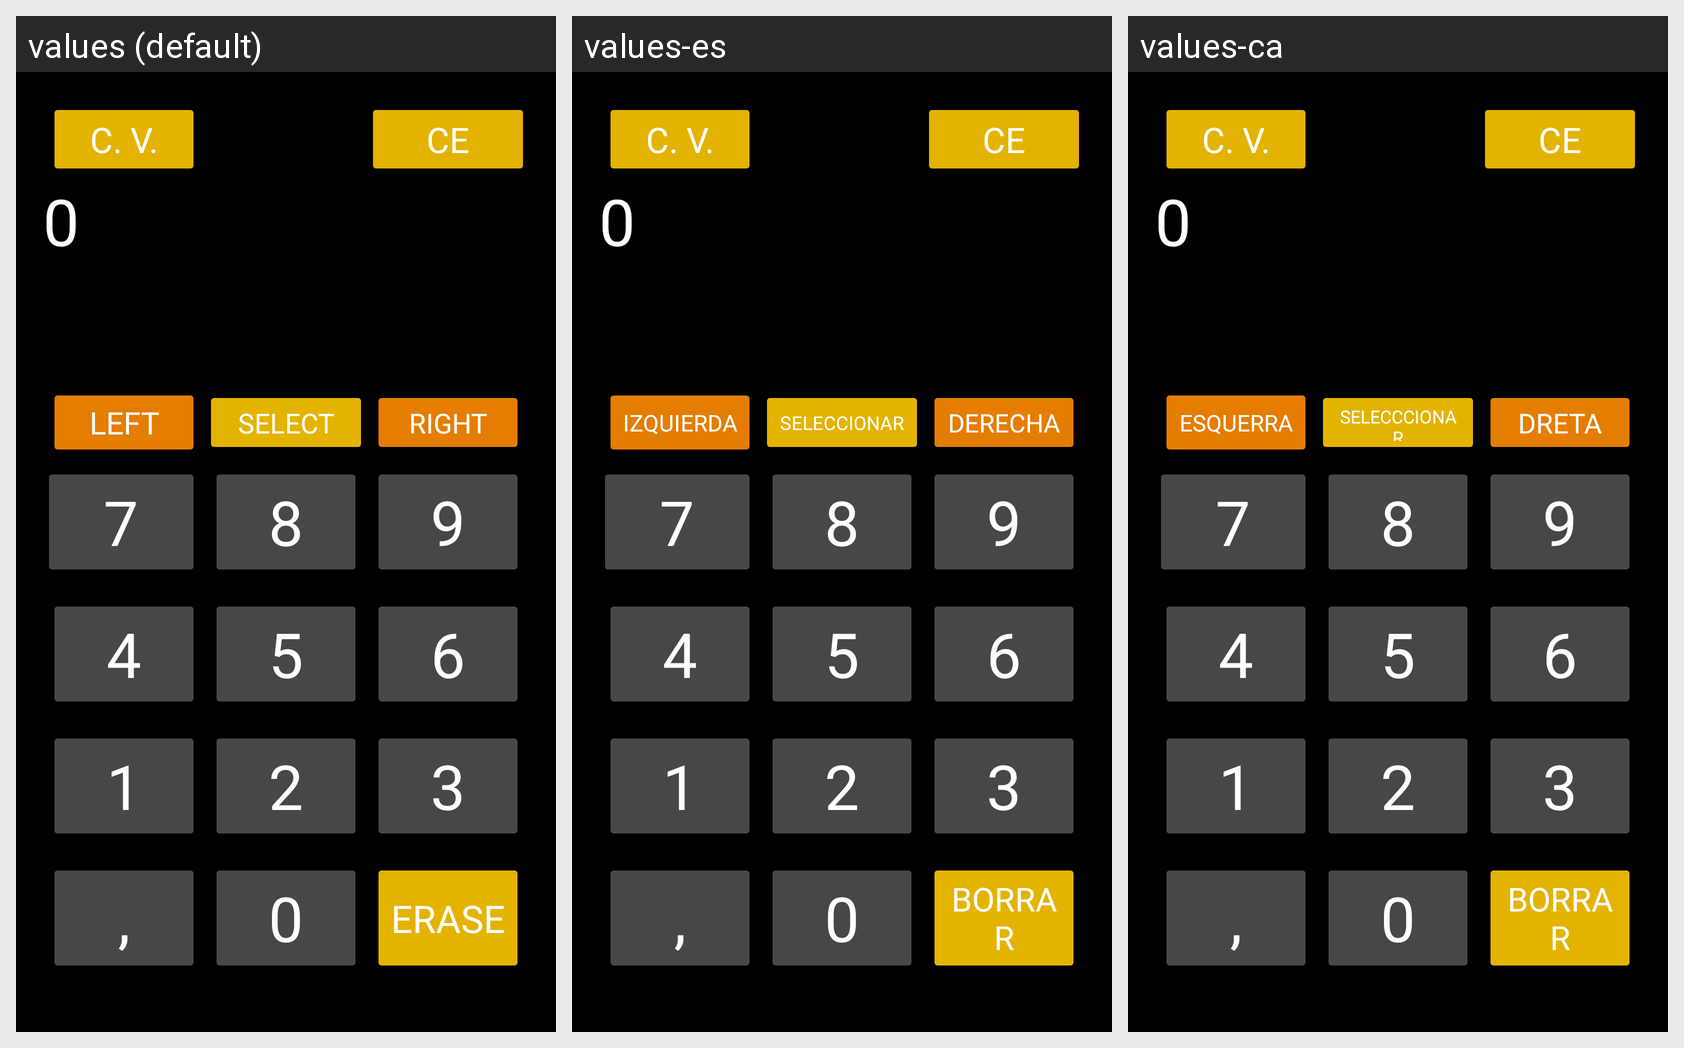

This grid shows one Android layout under several languages. Give, for every string resource on the screen, its name, the default text and each shown locale's text.
Android screen res/layout/activity_main.xml rendered under 3 locales, left to right: values (default), values-es, values-ca. Device: Nexus 5 (rendered at 1080×1920; each locale shown at half size, 540×960, under a caption strip naming it); theme Theme.CalculadorCriptomonedes.
Strings drawn on this screen, with the default value and each locale's value (text and hints the layout hard-codes, and strings that could not be matched under every locale, appear in the picture but are not listed):

ce_btn
  values: CE
  values-es: CE
  values-ca: CE

left_btn
  values: Left
  values-es: Izquierda
  values-ca: Esquerra

sel_btn
  values: Select
  values-es: Seleccionar
  values-ca: Selecccionar

right_btn
  values: Right
  values-es: Derecha
  values-ca: Dreta

erase_btn
  values: Erase
  values-es: Borrar
  values-ca: Borrar

cv_btn
  values: C. V.
  values-es: C. V.
  values-ca: C. V.
